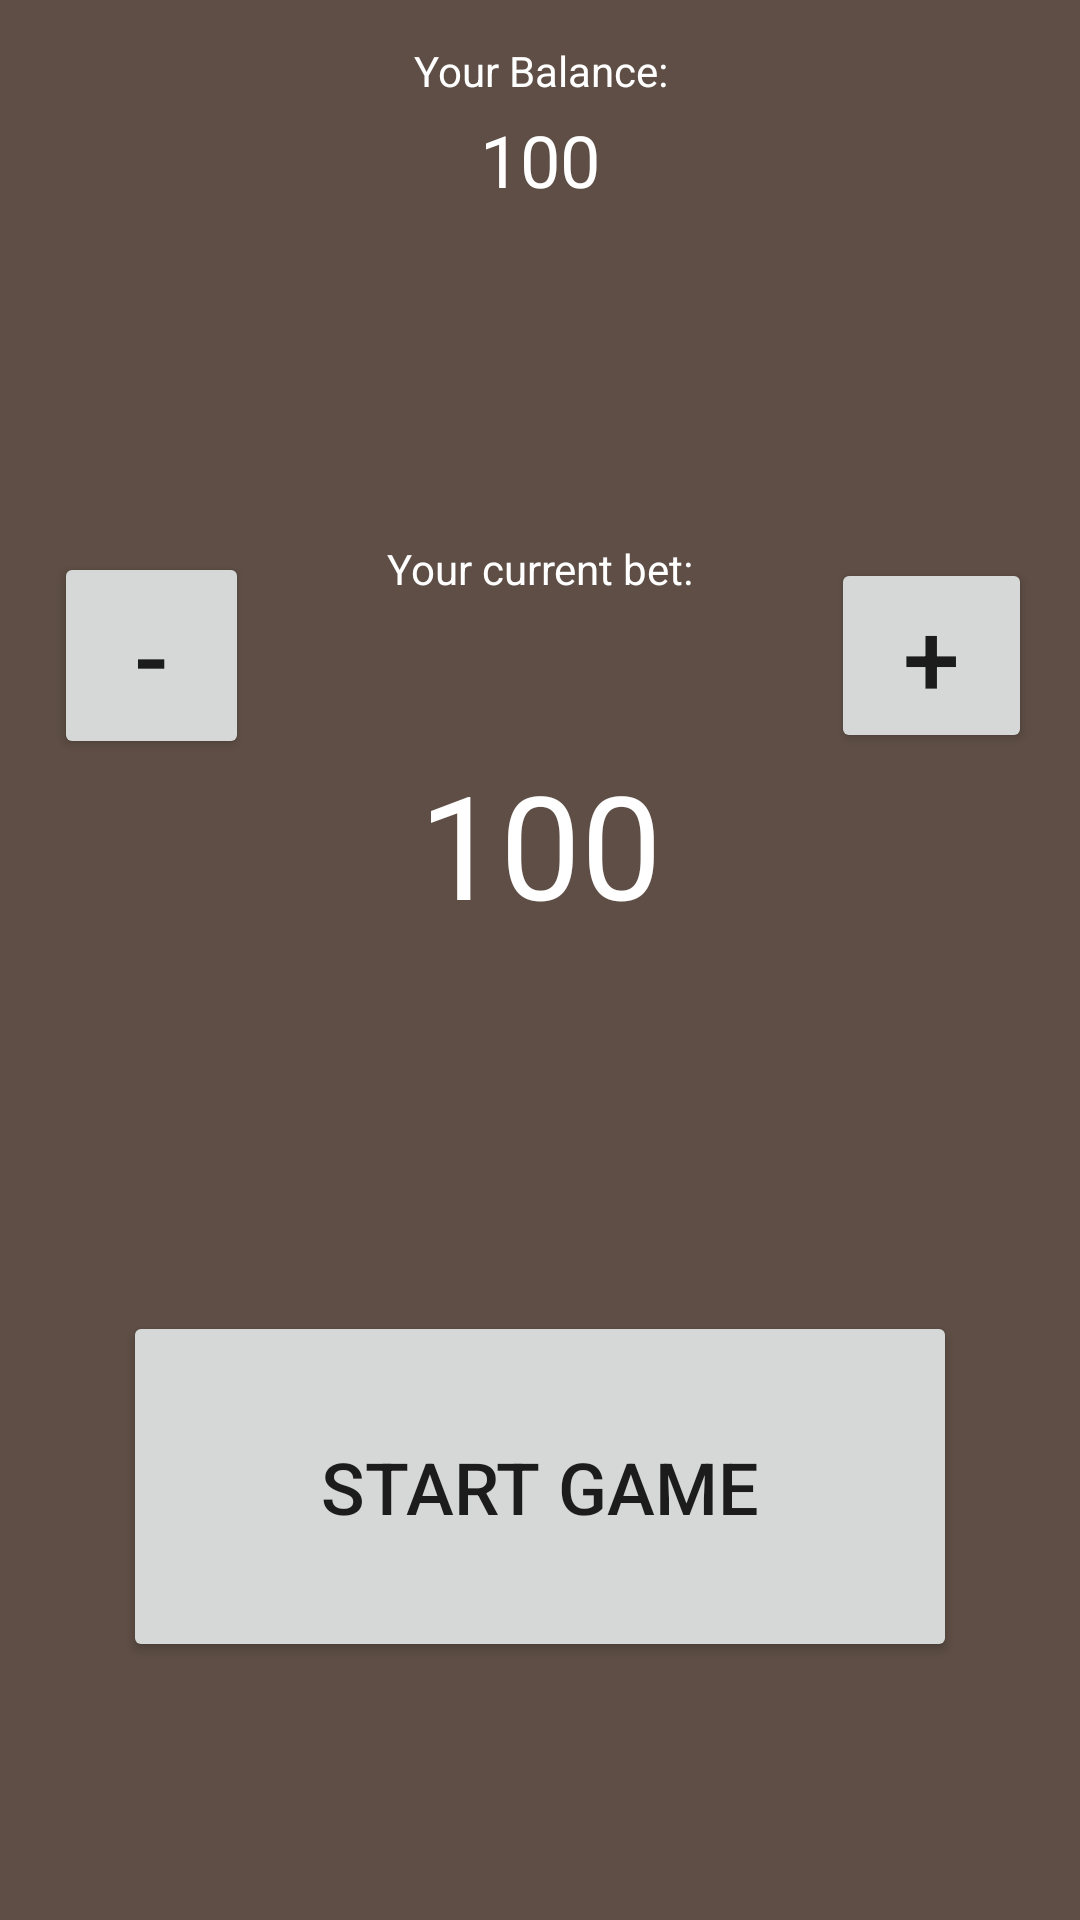

Layout XML and referenced resources for this Android screen:
<!-- AndroidManifest.xml: application theme Theme.CasinoCardGame -->
<!-- res/layout/activity_bet.xml -->
<?xml version="1.0" encoding="utf-8"?>
<androidx.constraintlayout.widget.ConstraintLayout xmlns:android="http://schemas.android.com/apk/res/android"
    xmlns:app="http://schemas.android.com/apk/res-auto"
    xmlns:tools="http://schemas.android.com/tools"
    android:layout_width="match_parent"
    android:layout_height="match_parent"
    tools:context=".BetActivity">

    <TextView
        android:id="@+id/currentBalanceText"
        android:layout_width="95dp"
        android:layout_height="39dp"
        android:text="100"
        android:textAlignment="center"

        android:textColor="@color/white"
        android:textSize="24sp"
        app:layout_constraintEnd_toEndOf="parent"
        app:layout_constraintHorizontal_bias="0.5"
        app:layout_constraintStart_toStartOf="parent"
        app:layout_constraintTop_toBottomOf="@+id/currentBalanceText2" />

    <TextView
        android:id="@+id/currentBetText2"
        android:layout_width="wrap_content"
        android:layout_height="wrap_content"
        android:layout_marginTop="104dp"
        android:text="Your current bet:"
        android:textAlignment="center"
        android:textColor="@color/white"
        app:layout_constraintEnd_toEndOf="parent"
        app:layout_constraintHorizontal_bias="0.5"
        app:layout_constraintStart_toStartOf="parent"
        app:layout_constraintTop_toBottomOf="@+id/currentBalanceText" />

    <Button
        android:id="@+id/plusBetButton"
        android:layout_width="67dp"
        android:layout_height="65dp"
        android:layout_marginStart="25dp"
        android:text="+"
        android:textSize="34sp"
        app:layout_constraintBottom_toTopOf="@+id/startGameButton"
        app:layout_constraintStart_toEndOf="@+id/currentBetText"
        app:layout_constraintTop_toTopOf="parent"
        app:layout_constraintVertical_bias="0.5" />

    <TextView
        android:id="@+id/currentBetText"
        android:layout_width="144dp"
        android:layout_height="54dp"
        android:layout_marginTop="50dp"
        android:text="100"

        android:textAlignment="center"
        android:textColor="@color/white"
        android:textSize="48sp"
        app:layout_constraintEnd_toEndOf="parent"
        app:layout_constraintHorizontal_bias="0.5"
        app:layout_constraintStart_toStartOf="parent"
        app:layout_constraintTop_toBottomOf="@+id/currentBetText2" />

    <Button
        android:id="@+id/minusBetButton"
        android:layout_width="65dp"
        android:layout_height="69dp"
        android:layout_marginEnd="25dp"
        android:text="-"
        android:textSize="34sp"
        app:layout_constraintBottom_toTopOf="@+id/startGameButton"
        app:layout_constraintEnd_toStartOf="@+id/currentBetText"
        app:layout_constraintTop_toTopOf="parent"
        app:layout_constraintVertical_bias="0.5" />

    <TextView
        android:id="@+id/currentBalanceText2"
        android:layout_width="154dp"
        android:layout_height="23dp"
        android:layout_marginTop="14dp"
        android:text="Your Balance:"
        android:textAlignment="center"
        android:textColor="@color/white"
        app:layout_constraintEnd_toEndOf="parent"
        app:layout_constraintHorizontal_bias="0.5"
        app:layout_constraintStart_toStartOf="parent"
        app:layout_constraintTop_toTopOf="parent" />

    <Button
        android:id="@+id/startGameButton"
        android:layout_width="278dp"
        android:layout_height="117dp"
        android:layout_marginBottom="86dp"
        android:text="Start Game"
        android:textSize="24sp"
        app:layout_constraintBottom_toBottomOf="parent"
        app:layout_constraintEnd_toEndOf="parent"
        app:layout_constraintHorizontal_bias="0.5"
        app:layout_constraintStart_toStartOf="parent" />

    <androidx.constraintlayout.widget.Guideline
        android:id="@+id/guideline"
        android:layout_width="wrap_content"
        android:layout_height="wrap_content"
        android:orientation="horizontal"
        app:layout_constraintGuide_begin="76dp" />

    <androidx.constraintlayout.widget.Guideline
        android:id="@+id/guideline2"
        android:layout_width="wrap_content"
        android:layout_height="wrap_content"
        android:orientation="horizontal"
        app:layout_constraintGuide_begin="482dp" />

    <androidx.constraintlayout.widget.Guideline
        android:id="@+id/guideline3"
        android:layout_width="wrap_content"
        android:layout_height="wrap_content"
        android:orientation="vertical"
        app:layout_constraintGuide_end="300dp" />

    <androidx.constraintlayout.widget.Guideline
        android:id="@+id/guideline4"
        android:layout_width="wrap_content"
        android:layout_height="wrap_content"
        android:orientation="vertical"
        app:layout_constraintGuide_begin="300dp" />

</androidx.constraintlayout.widget.ConstraintLayout>
<!-- resources referenced by this layout -->
<resources>
  <style name="Theme.CasinoCardGame" parent="Theme.MaterialComponents.DayNight.DarkActionBar">
          
          <item name="colorPrimary">#0F325C</item>
          <item name="colorPrimaryVariant">#0D3E87</item>
          <item name="colorOnPrimary">@color/white</item>
          
          <item name="colorSecondary">#970E1E</item>
          <item name="colorSecondaryVariant">#5E0B0B</item>
          <item name="colorOnSecondary">@color/black</item>
          
          <item name="android:statusBarColor">#002DB3</item>
          
          <item name="android:background">#5E4E45</item>
      </style>
  <!-- not gathered from this repository: default colours our renderer supplied (Android Studio template values) -->
  <color name="black">#FF000000</color>
  <color name="white">#FFFFFFFF</color>
</resources>
